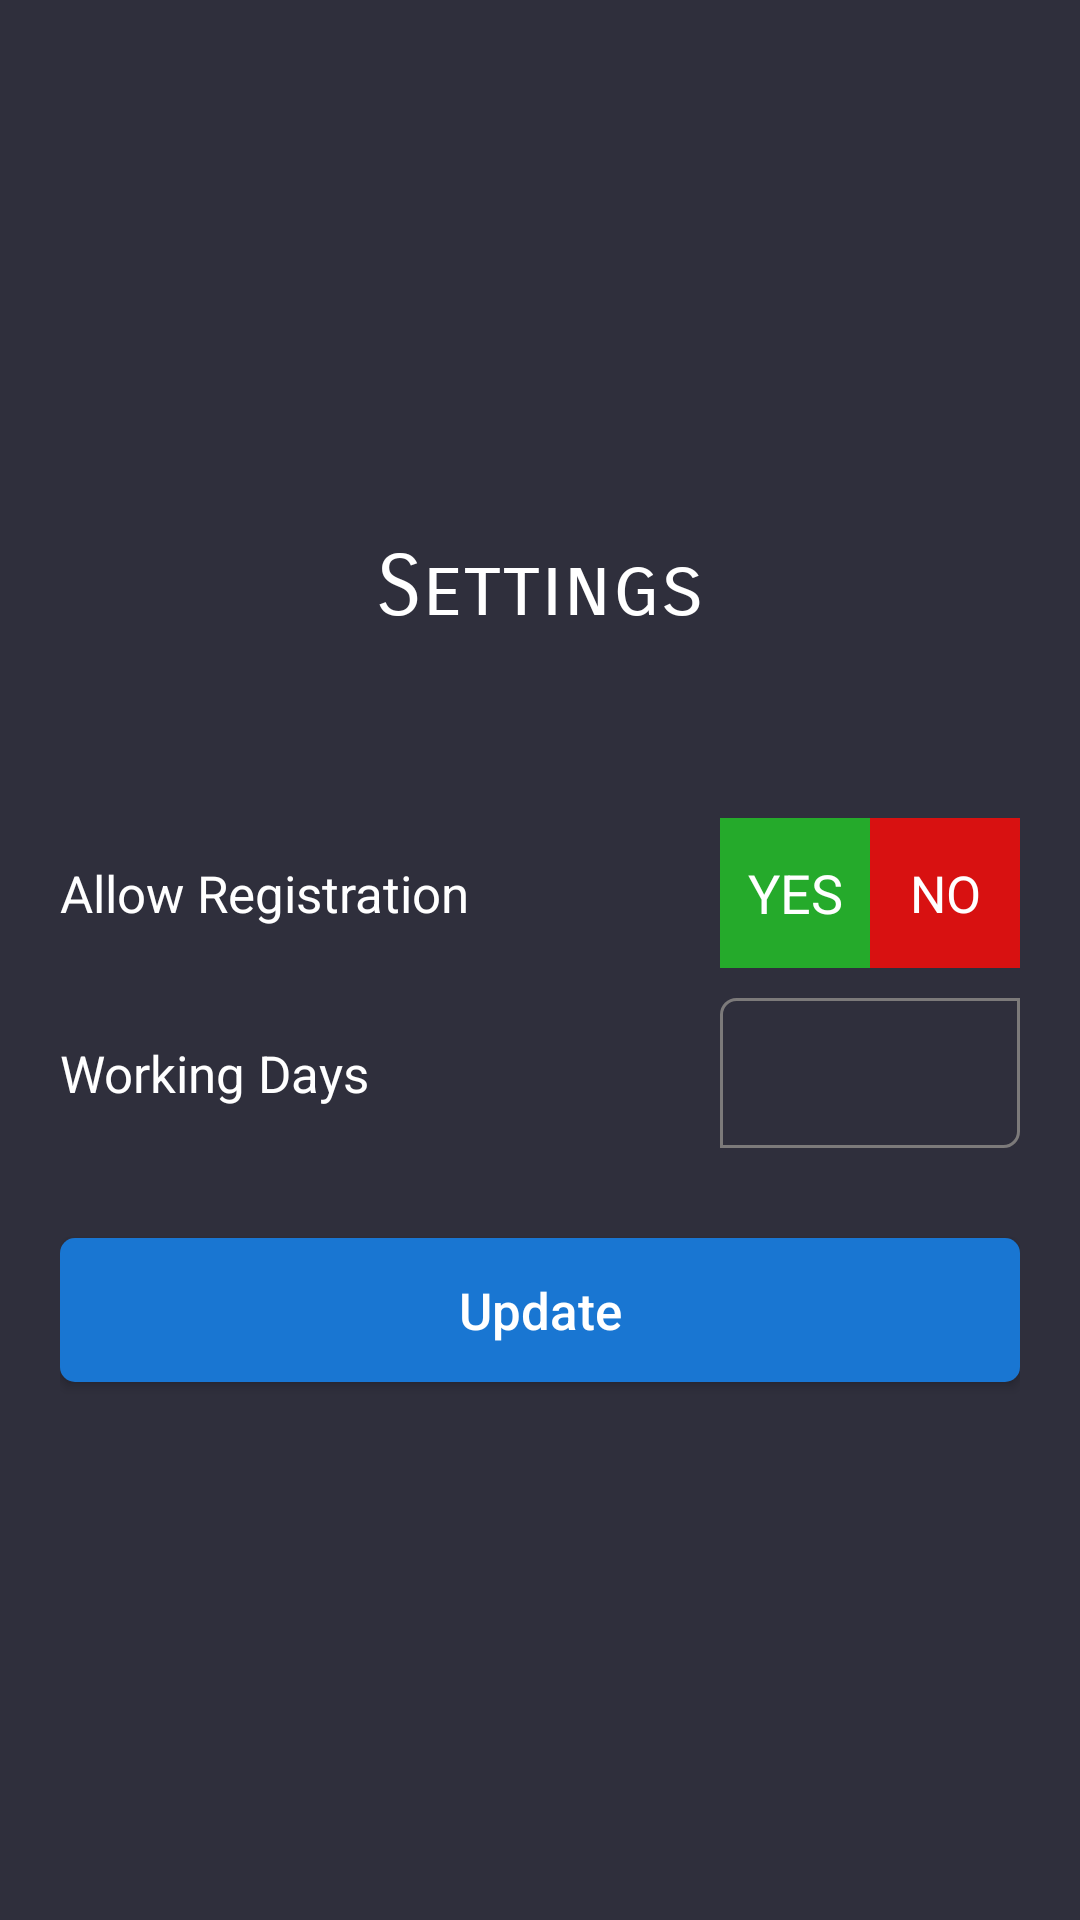

Write the Android layout XML for this screen, with the resource values it uses.
<!-- AndroidManifest.xml: application theme AppTheme -->
<!-- res/layout/activity_settings.xml -->
<?xml version="1.0" encoding="utf-8"?>

<LinearLayout xmlns:android="http://schemas.android.com/apk/res/android"
    xmlns:tools="http://schemas.android.com/tools"
    android:id="@+id/parentView"
    android:layout_width="match_parent"
    android:layout_height="match_parent"
    android:gravity="center"
    android:animateLayoutChanges="true"
    android:orientation="vertical"
    android:background="@color/colorAppBackground"
    android:padding="20dp"
    tools:context=".SettingsActivity">

    <TextView
        android:layout_width="wrap_content"
        android:layout_height="wrap_content"
        android:layout_marginBottom="50dp"
        android:text="Settings"
        android:fontFamily="sans-serif-smallcaps"
        android:textSize="28sp" />

    
    <TextView
        android:id="@+id/tvErrorMessage"
        android:layout_width="match_parent"
        android:layout_height="wrap_content"
        android:layout_marginBottom="10dp"
        android:textSize="17sp"
        android:typeface="monospace"
        android:visibility="gone" />

    <RelativeLayout
        android:layout_width="match_parent"
        android:layout_height="50dp"
        android:layout_marginTop="10dp">

        <TextView
            android:layout_width="wrap_content"
            android:layout_height="wrap_content"
            android:layout_alignParentStart="true"
            android:layout_centerInParent="true"
            android:text="Allow Registration"
            android:textSize="17sp" />

        <LinearLayout
            android:layout_width="wrap_content"
            android:layout_height="match_parent"
            android:layout_alignParentEnd="true"
            android:layout_centerInParent="true"
            android:background="@drawable/bg_borders"
            android:orientation="horizontal">

            <TextView
                android:id="@+id/tvYES"
                android:layout_width="50dp"
                android:layout_height="match_parent"
                android:gravity="center"
                android:onClick="AllowRegistration"
                android:background="#25AA2B"
                android:text="YES"
                android:textSize="18sp" />

            <TextView
                android:id="@+id/tvNO"
                android:layout_width="50dp"
                android:layout_height="match_parent"
                android:gravity="center"
                android:onClick="DenyRegistration"
                android:text="NO"
                android:background="#D81111"
                android:textSize="17sp" />

        </LinearLayout>

    </RelativeLayout>

    <RelativeLayout
        android:layout_width="match_parent"
        android:layout_height="50dp"
        android:layout_marginTop="10dp">

        <TextView
            android:layout_width="wrap_content"
            android:layout_height="wrap_content"
            android:layout_alignParentStart="true"
            android:layout_centerInParent="true"
            android:text="Working Days"
            android:textSize="17sp" />

        <EditText
            android:id="@+id/etWorkingDays"
            android:layout_width="100dp"
            android:layout_height="match_parent"
            android:inputType="numberDecimal"
            android:layout_alignParentEnd="true"
            android:background="@drawable/bg_borders"
            android:gravity="center" />

    </RelativeLayout>

    <Button
        android:layout_width="match_parent"
        android:layout_height="wrap_content"
        android:layout_marginTop="30dp"
        android:background="@drawable/button_bg"
        android:onClick="Update"
        android:text="Update"
        android:textSize="17sp" />

</LinearLayout>
<!-- resources referenced by this layout -->
<resources>
  <color name="colorAppBackground">#101F20EC</color>
  <!-- drawable bg_borders (drawable) -->
  <?xml version="1.0" encoding="utf-8"?>
  
  <shape xmlns:android="http://schemas.android.com/apk/res/android"
      android:shape="rectangle" >
  
      <stroke android:width="1dp"
          android:color="#7C7A7A"/>
  
      <corners android:bottomLeftRadius="0dp"
          android:topLeftRadius="5dp"
          android:bottomRightRadius="5dp"
          android:topRightRadius="0dp" />
  
  </shape>
  <!-- drawable button_bg (drawable) -->
  <?xml version="1.0" encoding="utf-8"?>
  
  
  <selector xmlns:android="http://schemas.android.com/apk/res/android">
  
      <item android:state_focused="false" android:state_pressed="false">
          <shape android:shape="rectangle">
              <corners android:radius="5dp" />
              <solid android:color="#1976D2" />
          </shape>
      </item>
  
      <item android:state_focused="false" android:state_pressed="true">
          <shape android:shape="rectangle">
              <corners android:radius="5dp" />
              <solid android:color="#0288D1" />
          </shape>
      </item>
  
      <item android:state_focused="true" android:state_pressed="true">
          <shape android:shape="rectangle">
              <corners android:radius="5dp" />
              <solid android:color="#1976D2" />
          </shape>
      </item>
  
  </selector>
  <style name="AppTheme" parent="Theme.AppCompat.NoActionBar">
          
          <item name="colorPrimary">@color/colorPrimary</item>
          <item name="colorPrimaryDark">@color/colorPrimaryDark</item>
          <item name="colorAccent">@color/colorAccent</item>
  
          <item name="android:textColor">@color/colorWhite</item>
          <item name="android:textAllCaps">false</item>
          <item name="android:statusBarColor">@color/colorBlack</item>
          <item name="android:windowActivityTransitions">true</item>
  
      </style>
  <color name="colorPrimary">#000</color>
  <color name="colorPrimaryDark">#00574B</color>
  <color name="colorAccent">#FFFFFF</color>
  <color name="colorWhite">#FFFFFF</color>
  <color name="colorBlack">#000</color>
</resources>
